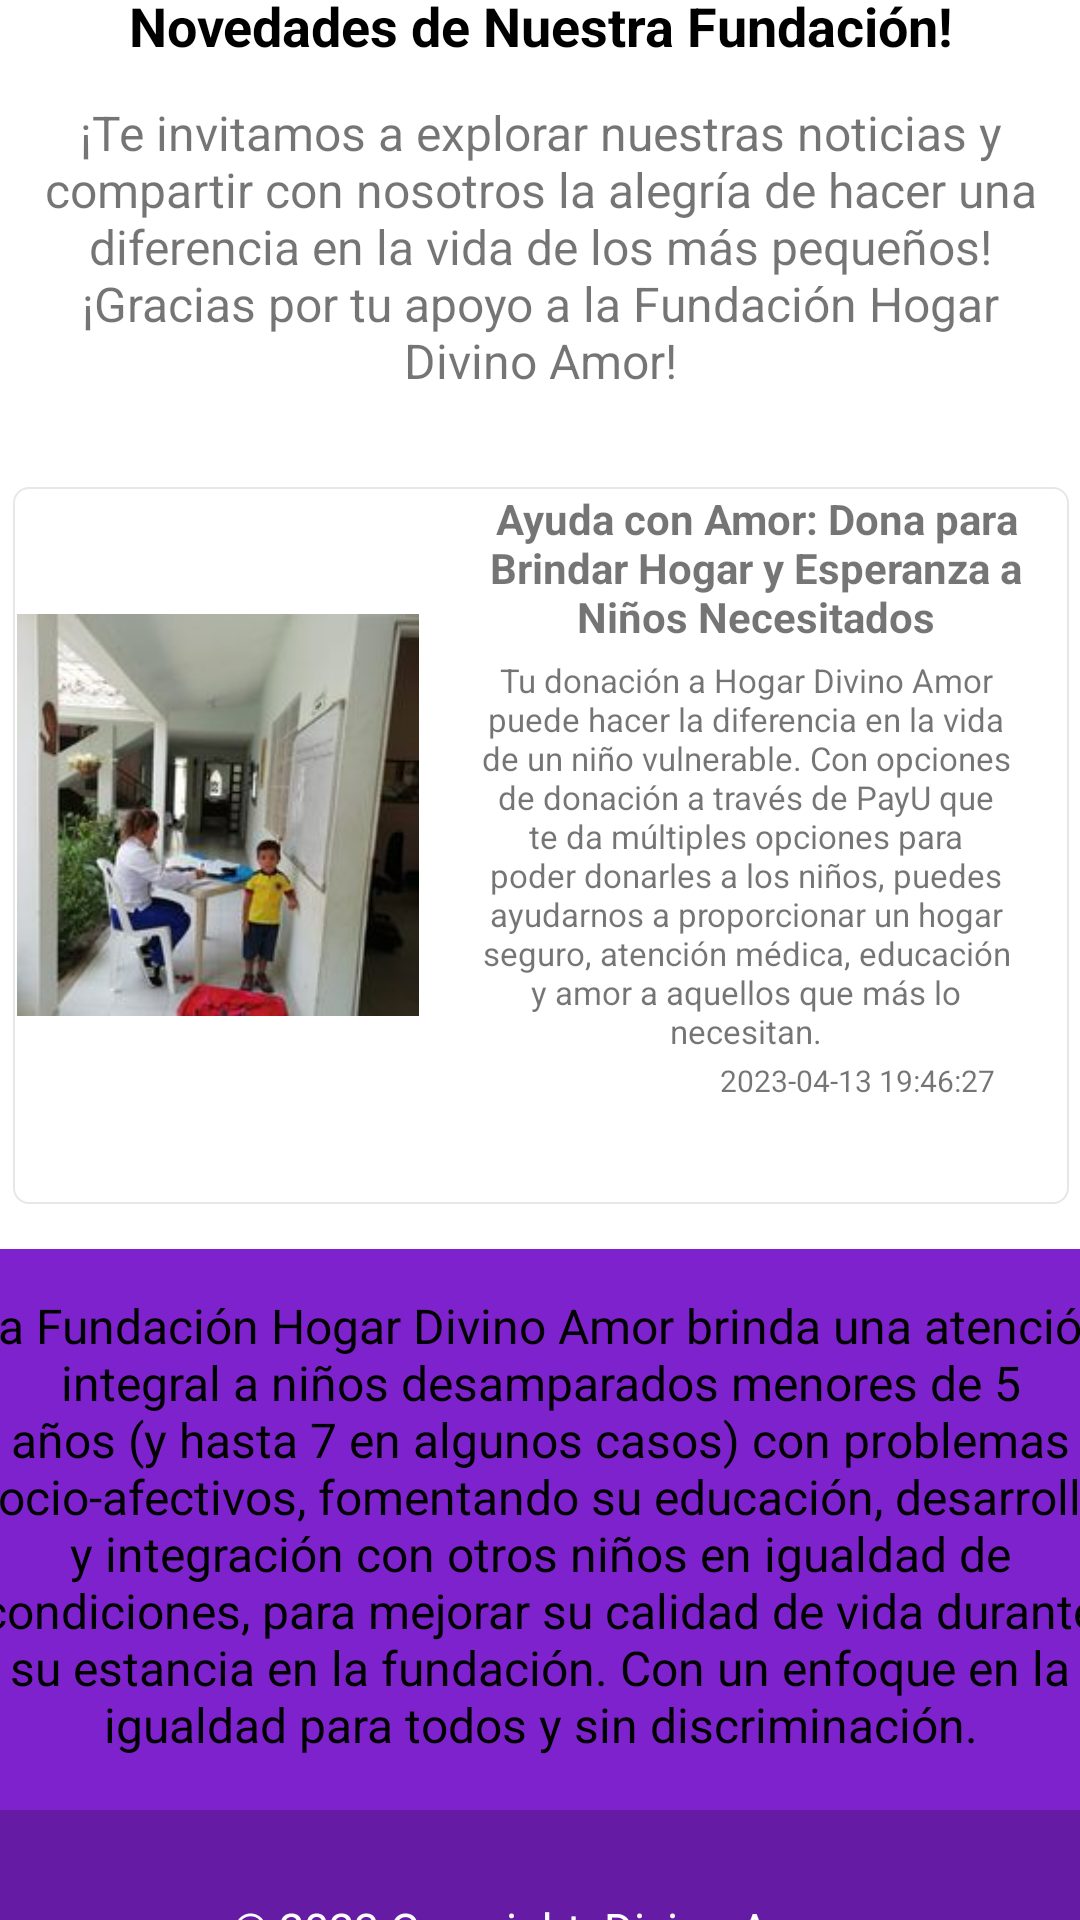

Android layout source for this screen:
<!-- AndroidManifest.xml: application theme Theme.AppDivinoAmor -->
<!-- res/layout/fragment_noticias.xml -->
<?xml version="1.0" encoding="utf-8"?>
<androidx.constraintlayout.widget.ConstraintLayout xmlns:android="http://schemas.android.com/apk/res/android"
    xmlns:app="http://schemas.android.com/apk/res-auto"
    xmlns:tools="http://schemas.android.com/tools"
    android:layout_width="match_parent"
             android:layout_height="match_parent"
    tools:context=".ui.noticias.NoticiaFragment">

    <LinearLayout
        android:layout_width="418dp"
        android:layout_height="665dp"
        android:orientation="vertical"
        app:layout_constraintBottom_toBottomOf="parent"
        app:layout_constraintEnd_toEndOf="parent"
        app:layout_constraintStart_toStartOf="parent"
        app:layout_constraintTop_toTopOf="parent"
        app:layout_constraintVertical_bias="1.0">

        <LinearLayout
            android:layout_width="349dp"
            android:layout_height="167dp"
            android:layout_gravity="center"
            android:orientation="vertical"
            tools:layout_editor_absoluteX="16dp">

            <TextView
                android:id="@+id/textView10"
                android:layout_width="349dp"
                android:layout_height="wrap_content"
                android:layout_gravity="center"
                android:gravity="center"
                android:text="@string/title_noticias"
                android:textColor="@color/black"
                android:textSize="18sp"
                android:textStyle="bold" />

            <TextView
                android:id="@+id/textView11"
                android:layout_width="match_parent"
                android:layout_height="123dp"
                android:gravity="center"
                android:text="@string/txt_1_noticias"
                android:textSize="16sp" />
        </LinearLayout>

        <ScrollView
            android:id="@+id/scrollView2"
            android:layout_width="match_parent"
            android:layout_height="550dp"
            app:layout_constraintBottom_toBottomOf="parent"
            app:layout_constraintEnd_toEndOf="parent"
            app:layout_constraintStart_toStartOf="parent"
            app:layout_constraintTop_toTopOf="parent">

            <LinearLayout
                android:layout_width="match_parent"
                android:layout_height="wrap_content"
                android:orientation="vertical">

                <LinearLayout
                    android:layout_width="352dp"
                    android:layout_height="239dp"
                    android:layout_gravity="center"
                    android:layout_marginTop="20dp"
                    android:layout_marginBottom="15dp"
                    android:background="@drawable/circle_gris"
                    android:orientation="vertical">

                    <LinearLayout
                        android:layout_width="349dp"
                        android:layout_height="234dp"
                        android:layout_gravity="center"
                        android:orientation="horizontal">

                        <LinearLayout
                            android:layout_width="146dp"
                            android:layout_height="219dp"
                            android:orientation="horizontal">

                            <ImageView
                                android:id="@+id/imageView13"
                                android:layout_width="134dp"
                                android:layout_height="168dp"
                                android:layout_gravity="center"
                                app:srcCompat="@drawable/img_noticias" />
                        </LinearLayout>

                        <LinearLayout
                            android:layout_width="wrap_content"
                            android:layout_height="220dp"
                            android:orientation="horizontal">

                            <LinearLayout
                                android:layout_width="201dp"
                                android:layout_height="223dp"
                                android:orientation="vertical">

                                <TextView
                                    android:id="@+id/textView18"
                                    android:layout_width="match_parent"
                                    android:layout_height="54dp"
                                    android:gravity="center"
                                    android:text="Ayuda con Amor: Dona para Brindar Hogar y Esperanza a Niños Necesitados"
                                    android:textSize="14dp"
                                    android:textStyle="bold"
                                    tools:ignore="TextSizeCheck" />

                                <TextView
                                    android:id="@+id/textView17"
                                    android:layout_width="188dp"
                                    android:layout_height="131dp"
                                    android:layout_margin="3dp"
                                    android:gravity="center"
                                    android:text="Tu donación a Hogar Divino Amor puede hacer la diferencia en la vida de un niño vulnerable. Con opciones de donación a través de PayU que te da múltiples opciones para poder donarles a los niños, puedes ayudarnos a proporcionar un hogar seguro, atención médica, educación y amor a aquellos que más lo necesitan."
                                    android:textSize="11dp"
                                    tools:ignore="TextSizeCheck" />

                                <TextView
                                    android:id="@+id/textView16"
                                    android:layout_width="180dp"
                                    android:layout_height="wrap_content"
                                    android:gravity="right"
                                    android:text="2023-04-13 19:46:27"
                                    android:textSize="10dp"
                                    tools:ignore="TextSizeCheck" />
                            </LinearLayout>

                        </LinearLayout>

                    </LinearLayout>

                </LinearLayout>

                <include
                    layout="@layout/footer"
                    android:layout_width="match_parent"
                    android:layout_height="wrap_content"
                    android:layout_gravity="bottom" />

            </LinearLayout>
        </ScrollView>
    </LinearLayout>
</androidx.constraintlayout.widget.ConstraintLayout>
<!-- res/layout/footer.xml (included above) -->
<?xml version="1.0" encoding="utf-8"?>
<androidx.constraintlayout.widget.ConstraintLayout xmlns:android="http://schemas.android.com/apk/res/android"
    xmlns:app="http://schemas.android.com/apk/res-auto"
    xmlns:tools="http://schemas.android.com/tools"
    android:id="@+id/footer"
    android:layout_width="match_parent"
    android:layout_height="match_parent"
    android:background="@color/white"
    tools:context=".MainActivity">

    <LinearLayout
        android:layout_width="417dp"
        android:layout_height="258dp"
        android:background="#7E22CD"
        android:gravity="center"
        android:orientation="vertical"
        app:layout_constraintBottom_toBottomOf="parent"
        app:layout_constraintEnd_toEndOf="parent"
        app:layout_constraintHorizontal_bias="0.47"
        app:layout_constraintStart_toStartOf="parent"
        app:layout_constraintTop_toTopOf="parent"
        app:layout_constraintVertical_bias="0.0">

        <TextView
            android:id="@+id/textView8"
            android:layout_width="380dp"
            android:layout_height="180dp"
            android:layout_marginStart="5dp"
            android:layout_marginEnd="5dp"
            android:background="#FF7E22CD"
            android:fontFamily="sans-serif"
            android:gravity="center"
            android:paddingBottom="10dp"
            android:text="@string/ante_footer"
            android:textColor="#000000"
            android:textSize="16dp" />

        <TextView
            android:id="@+id/textView9"
            android:layout_width="match_parent"
            android:layout_height="64dp"
            android:background="#651BA4"
            android:fontFamily="sans-serif"
            android:gravity="center"
            android:paddingTop="15dp"
            android:text="@string/copryn"
            android:textColor="@color/white"
            android:textSize="15dp"
            tools:ignore="TextSizeCheck" />
    </LinearLayout>
</androidx.constraintlayout.widget.ConstraintLayout>
<!-- resources referenced by this layout -->
<resources>
  <color name="black">#FF000000</color>
  <color name="white">#FFFFFFFF</color>
  <!-- drawable circle_gris (drawable) -->
  <?xml version="1.0" encoding="utf-8"?>
  <shape xmlns:android="http://schemas.android.com/apk/res/android"
      android:shape="rectangle">
      <corners android:radius="5dp" />
      <solid android:color="#ffffff" />
      <stroke
          android:width="0.5dp"
          android:color="#e5e7eb" />
  
      <size
          android:width="95dp"
          android:height="95dp" />
  
  </shape>
  <!-- drawable img_noticias: png bitmap (drawable, 86714 bytes) -->
  <string name="ante_footer">La Fundación Hogar Divino Amor brinda una atención integral a niños desamparados menores de 5 años (y hasta 7 en algunos casos) con problemas socio-afectivos, fomentando su educación, desarrollo y integración con otros niños en igualdad de condiciones, para mejorar su calidad de vida durante su estancia en la fundación. Con un enfoque en la igualdad para todos y sin discriminación.</string>
  <string name="copryn">© 2023 Copyright: Divino Amor</string>
  <string name="title_noticias">¡Mantente Informado sobre las Últimas Novedades de Nuestra Fundación!</string>
  <string name="txt_1_noticias">¡Te invitamos a explorar nuestras noticias y compartir con nosotros la alegría de hacer una diferencia en la vida de los más pequeños! ¡Gracias por tu apoyo a la Fundación Hogar Divino Amor!</string>
  <style name="Theme.AppDivinoAmor" parent="Theme.MaterialComponents.DayNight.DarkActionBar">
          
          <item name="colorPrimary">@color/purple_500</item>
          <item name="colorPrimaryVariant">@color/purple_700</item>
          <item name="colorOnPrimary">@color/white</item>
          
          <item name="colorSecondary">@color/teal_200</item>
          <item name="colorSecondaryVariant">@color/teal_700</item>
          <item name="colorOnSecondary">@color/black</item>
          
          <item name="android:statusBarColor">?attr/colorPrimaryVariant</item>
          
      </style>
  <color name="purple_500">#FF6200EE</color>
  <color name="purple_700">#FF3700B3</color>
  <color name="teal_200">#FF03DAC5</color>
  <color name="teal_700">#FF018786</color>
</resources>
